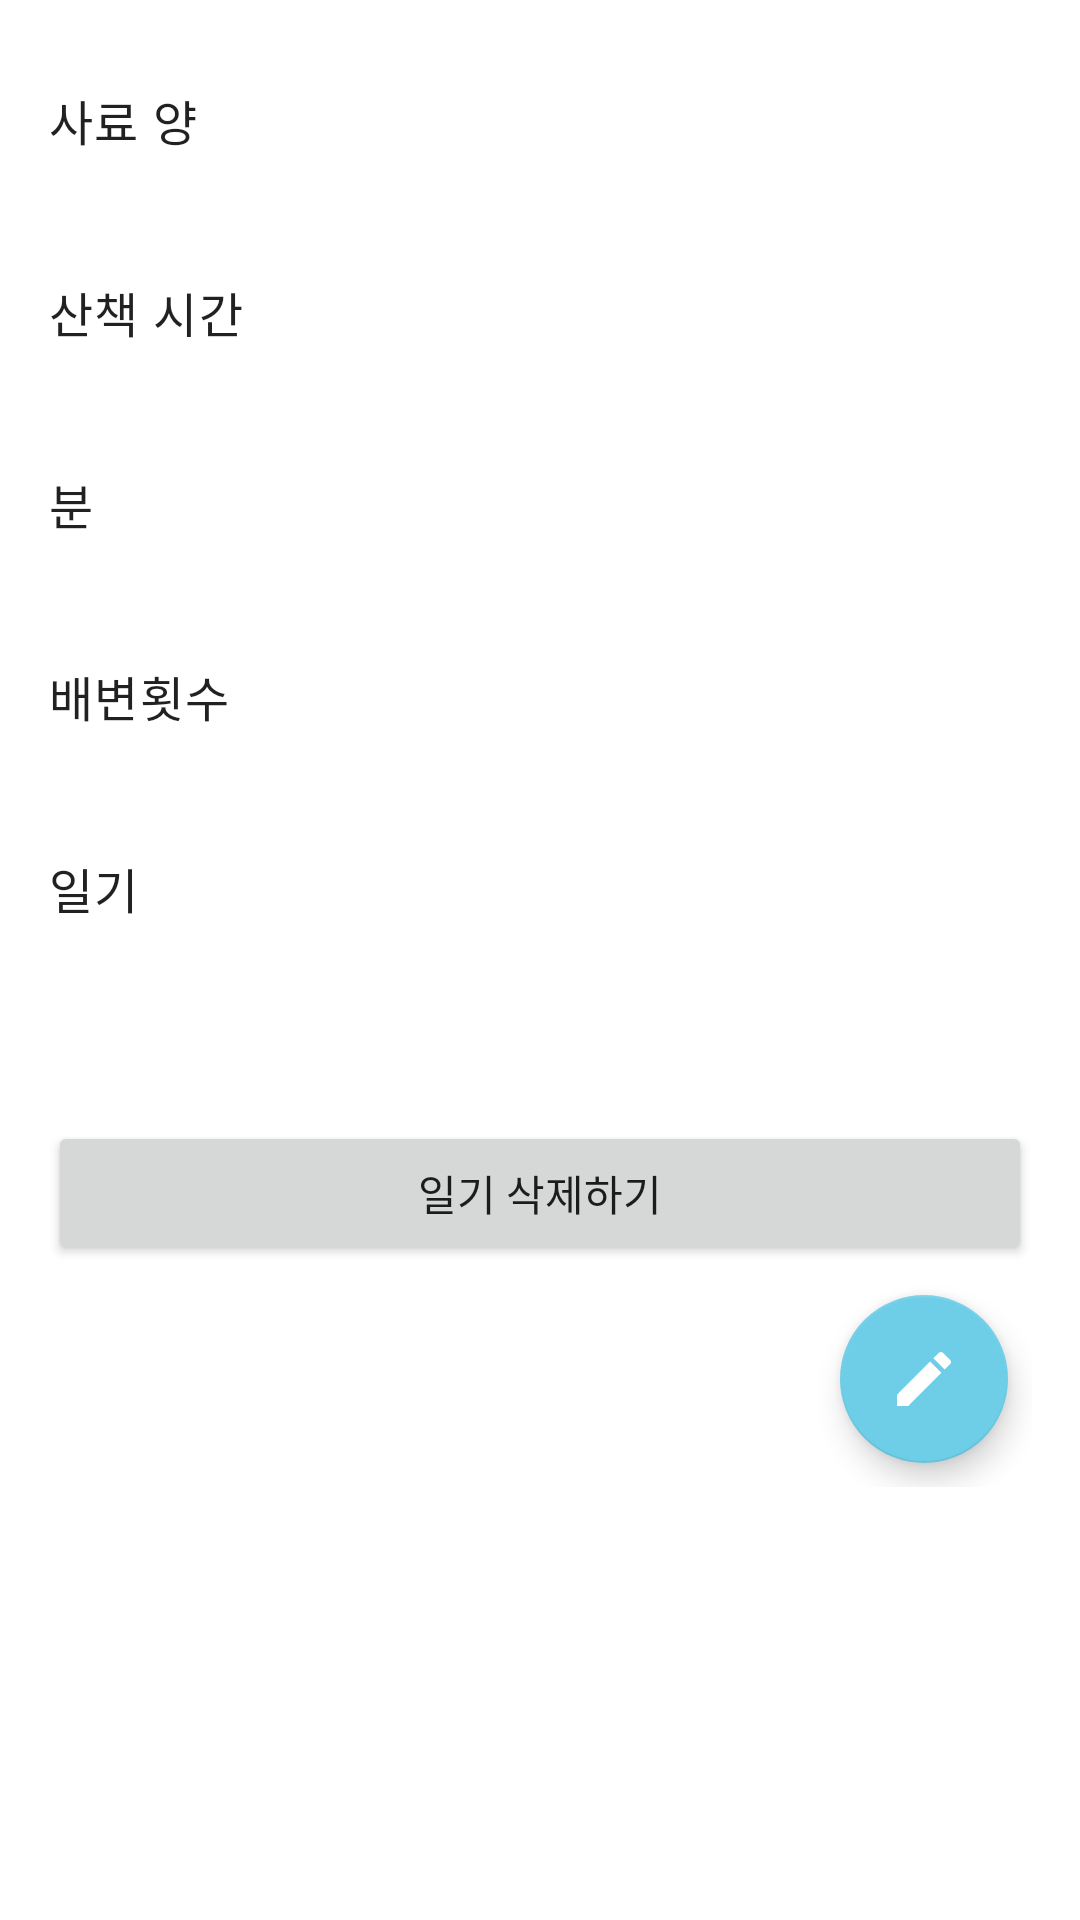

This screen was rendered from an Android layout file. Write that file and the resources it references.
<!-- AndroidManifest.xml: application theme Theme.DogDiary -->
<!-- res/layout/fragment_diary_detail.xml -->
<?xml version="1.0" encoding="utf-8"?>
<layout
    xmlns:android="http://schemas.android.com/apk/res/android"
    xmlns:app="http://schemas.android.com/apk/res-auto"
    xmlns:tools="http://schemas.android.com/tools">

    <data>
        <variable
            name="diarydetailfragment"
            type="com.example.dogdiary.ui_fragment.DiaryDetailFragment" />
    </data>

    <ScrollView
        android:layout_width="match_parent"
        android:layout_height="match_parent">

        <androidx.constraintlayout.widget.ConstraintLayout
            android:layout_width="match_parent"
            android:layout_height="wrap_content"
            android:layout_margin="16dp"
            tools:context="ui_fragment.DiaryDetailFragment">


    <TextView
        android:id="@+id/diary_feed_label"
        style="@style/Widget.Diary.TextView"
        android:layout_width="wrap_content"
        app:layout_constraintStart_toStartOf="parent"
        app:layout_constraintTop_toTopOf="parent"
        android:text="@string/feed" />

    <TextView
        android:id="@+id/diary_feed"
        style="@style/Widget.Diary.TextView"
        android:layout_width="wrap_content"
        app:layout_constraintStart_toEndOf="@id/diary_feed_label"
        android:layout_marginStart="10dp"
        app:layout_constraintTop_toTopOf="parent"
        tools:text="feed total" />

    <TextView
        android:id="@+id/diary_hour_label"
        style="@style/Widget.Diary.TextView"
        android:layout_width="wrap_content"
        android:layout_marginTop="16dp"
        app:layout_constraintStart_toStartOf="parent"
        app:layout_constraintTop_toBottomOf="@+id/diary_feed"
        android:text="@string/hour" />

    <TextView
        android:id="@+id/diary_hour"
        style="@style/Widget.Diary.TextView"
        android:layout_width="wrap_content"
        android:layout_marginTop="16dp"
        android:layout_marginStart="10dp"
        app:layout_constraintStart_toEndOf="@id/diary_hour_label"
        app:layout_constraintTop_toBottomOf="@+id/diary_feed"
        tools:text="hour" />

    <TextView
        android:id="@+id/diary_minute_label"
        style="@style/Widget.Diary.TextView"
        android:layout_width="wrap_content"
        android:layout_marginTop="16dp"
        app:layout_constraintStart_toStartOf="parent"
        app:layout_constraintTop_toBottomOf="@+id/diary_hour"
        android:text="@string/minute" />

    <TextView
        android:id="@+id/diary_minute"
        style="@style/Widget.Diary.TextView"
        android:layout_width="wrap_content"
        android:layout_marginTop="16dp"
        app:layout_constraintStart_toEndOf="@id/diary_minute_label"
        android:layout_marginStart="10dp"
        app:layout_constraintTop_toBottomOf="@+id/diary_hour"
        tools:text="minute" />

    <TextView
        android:id="@+id/diary_bowel_label"
        style="@style/Widget.Diary.TextView"
        android:layout_width="wrap_content"
        android:layout_marginTop="16dp"
        app:layout_constraintStart_toStartOf="parent"
        app:layout_constraintTop_toBottomOf="@+id/diary_minute"
        android:text="@string/bowel" />

    <TextView
        android:id="@+id/diary_bowel"
        style="@style/Widget.Diary.TextView"
        android:layout_width="wrap_content"
        android:layout_marginTop="16dp"
        app:layout_constraintStart_toEndOf="@id/diary_bowel_label"
        android:layout_marginStart="10dp"
        app:layout_constraintTop_toBottomOf="@+id/diary_minute"
        tools:text="bowel" />

    <TextView
        android:id="@+id/diary_memo_label"
        style="@style/Widget.Diary.TextView"
        android:layout_width="wrap_content"
        android:layout_marginTop="16dp"
        app:layout_constraintStart_toStartOf="parent"
        app:layout_constraintTop_toBottomOf="@+id/diary_bowel"
        android:text="@string/memo" />

    <TextView
        android:id="@+id/diary_memo"
        style="@style/Widget.Diary.TextView"
        android:layout_width="wrap_content"
        android:layout_height="wrap_content"
        android:layout_marginTop="16dp"
        app:layout_constraintStart_toStartOf="parent"
        app:layout_constraintTop_toBottomOf="@+id/diary_memo_label"
        tools:text="memo" />

    <Button
        android:id="@+id/delete_diary"
        android:layout_width="0dp"
        android:layout_height="wrap_content"
        android:layout_marginTop="16dp"
        android:text="@string/delete"
        app:layout_constraintEnd_toEndOf="parent"
        app:layout_constraintStart_toStartOf="parent"
        app:layout_constraintTop_toBottomOf="@id/diary_memo" />

            <com.google.android.material.floatingactionbutton.FloatingActionButton
                android:id="@+id/edit_diary"
                android:layout_width="wrap_content"
                android:layout_height="wrap_content"
                android:layout_marginTop="10dp"
                android:layout_marginEnd="8dp"
                android:layout_marginBottom="8dp"
                android:contentDescription="@string/edit_diary"
                android:src="@drawable/ic_edit"
                app:layout_constraintBottom_toBottomOf="parent"
                app:layout_constraintEnd_toEndOf="parent"
                app:layout_constraintTop_toBottomOf="@+id/delete_diary"
                app:tint="@android:color/white" />

            <ImageView
                android:id="@+id/imageView"
                android:layout_width="wrap_content"
                android:layout_height="wrap_content"
                android:layout_marginBottom="329dp"
                app:layout_constraintBottom_toTopOf="@+id/delete_diary"
                app:layout_constraintEnd_toEndOf="parent"
                app:layout_constraintTop_toTopOf="parent"
                app:layout_constraintVertical_bias="0.0"
                app:srcCompat="@drawable/pets_fill0_wght400_grad0_opsz48" />


        </androidx.constraintlayout.widget.ConstraintLayout>
    </ScrollView>
</layout>
<!-- resources referenced by this layout -->
<resources>
  <!-- drawable ic_edit (drawable) -->
  <?xml version="1.0" encoding="utf-8"?>
  <vector xmlns:android="http://schemas.android.com/apk/res/android"
      android:width="24dp"
      android:height="24dp"
      android:tint="#FFFFFF"
      android:viewportWidth="24"
      android:viewportHeight="24">
      <path
          android:fillColor="@android:color/white"
          android:pathData="M3,17.25V21h3.75L17.81,9.94l-3.75,-3.75L3,17.25zM20.71,7.04c0.39,-0.39 0.39,-1.02 0,-1.41l-2.34,-2.34c-0.39,-0.39 -1.02,-0.39 -1.41,0l-1.83,1.83 3.75,3.75 1.83,-1.83z" />
  </vector>
  <string name="bowel">배변횟수</string>
  <string name="delete">일기 삭제하기</string>
  <string name="edit_diary">EDIT</string>
  <string name="feed">사료 양</string>
  <string name="hour">산책 시간</string>
  <string name="memo">일기</string>
  <string name="minute">분</string>
  <style name="Widget.Diary.TextView" parent="Widget.MaterialComponents.TextView">
          <item name="android:gravity">center_vertical</item>
          <item name="android:layout_height">48dp</item>
          <item name="android:textAppearance">?attr/textAppearanceBody1</item>
      </style>
  <style name="Theme.DogDiary" parent="Theme.MaterialComponents.DayNight.DarkActionBar">
          
          <item name="colorPrimary">@color/darkblue</item>
          <item name="colorPrimaryVariant">@color/skyblue</item>
          <item name="colorOnPrimary">@color/white</item>
          
          <item name="colorSecondary">@color/skyblue</item>
          <item name="colorSecondaryVariant">@color/darkblue</item>
          <item name="colorOnSecondary">@color/black</item>
          
          <item name="android:statusBarColor">?attr/colorPrimaryVariant</item>
          
      </style>
  <color name="darkblue">#016D9D</color>
  <color name="skyblue">#6ECEE7</color>
  <color name="white">#FFFFFFFF</color>
  <color name="black">#FF000000</color>
</resources>
